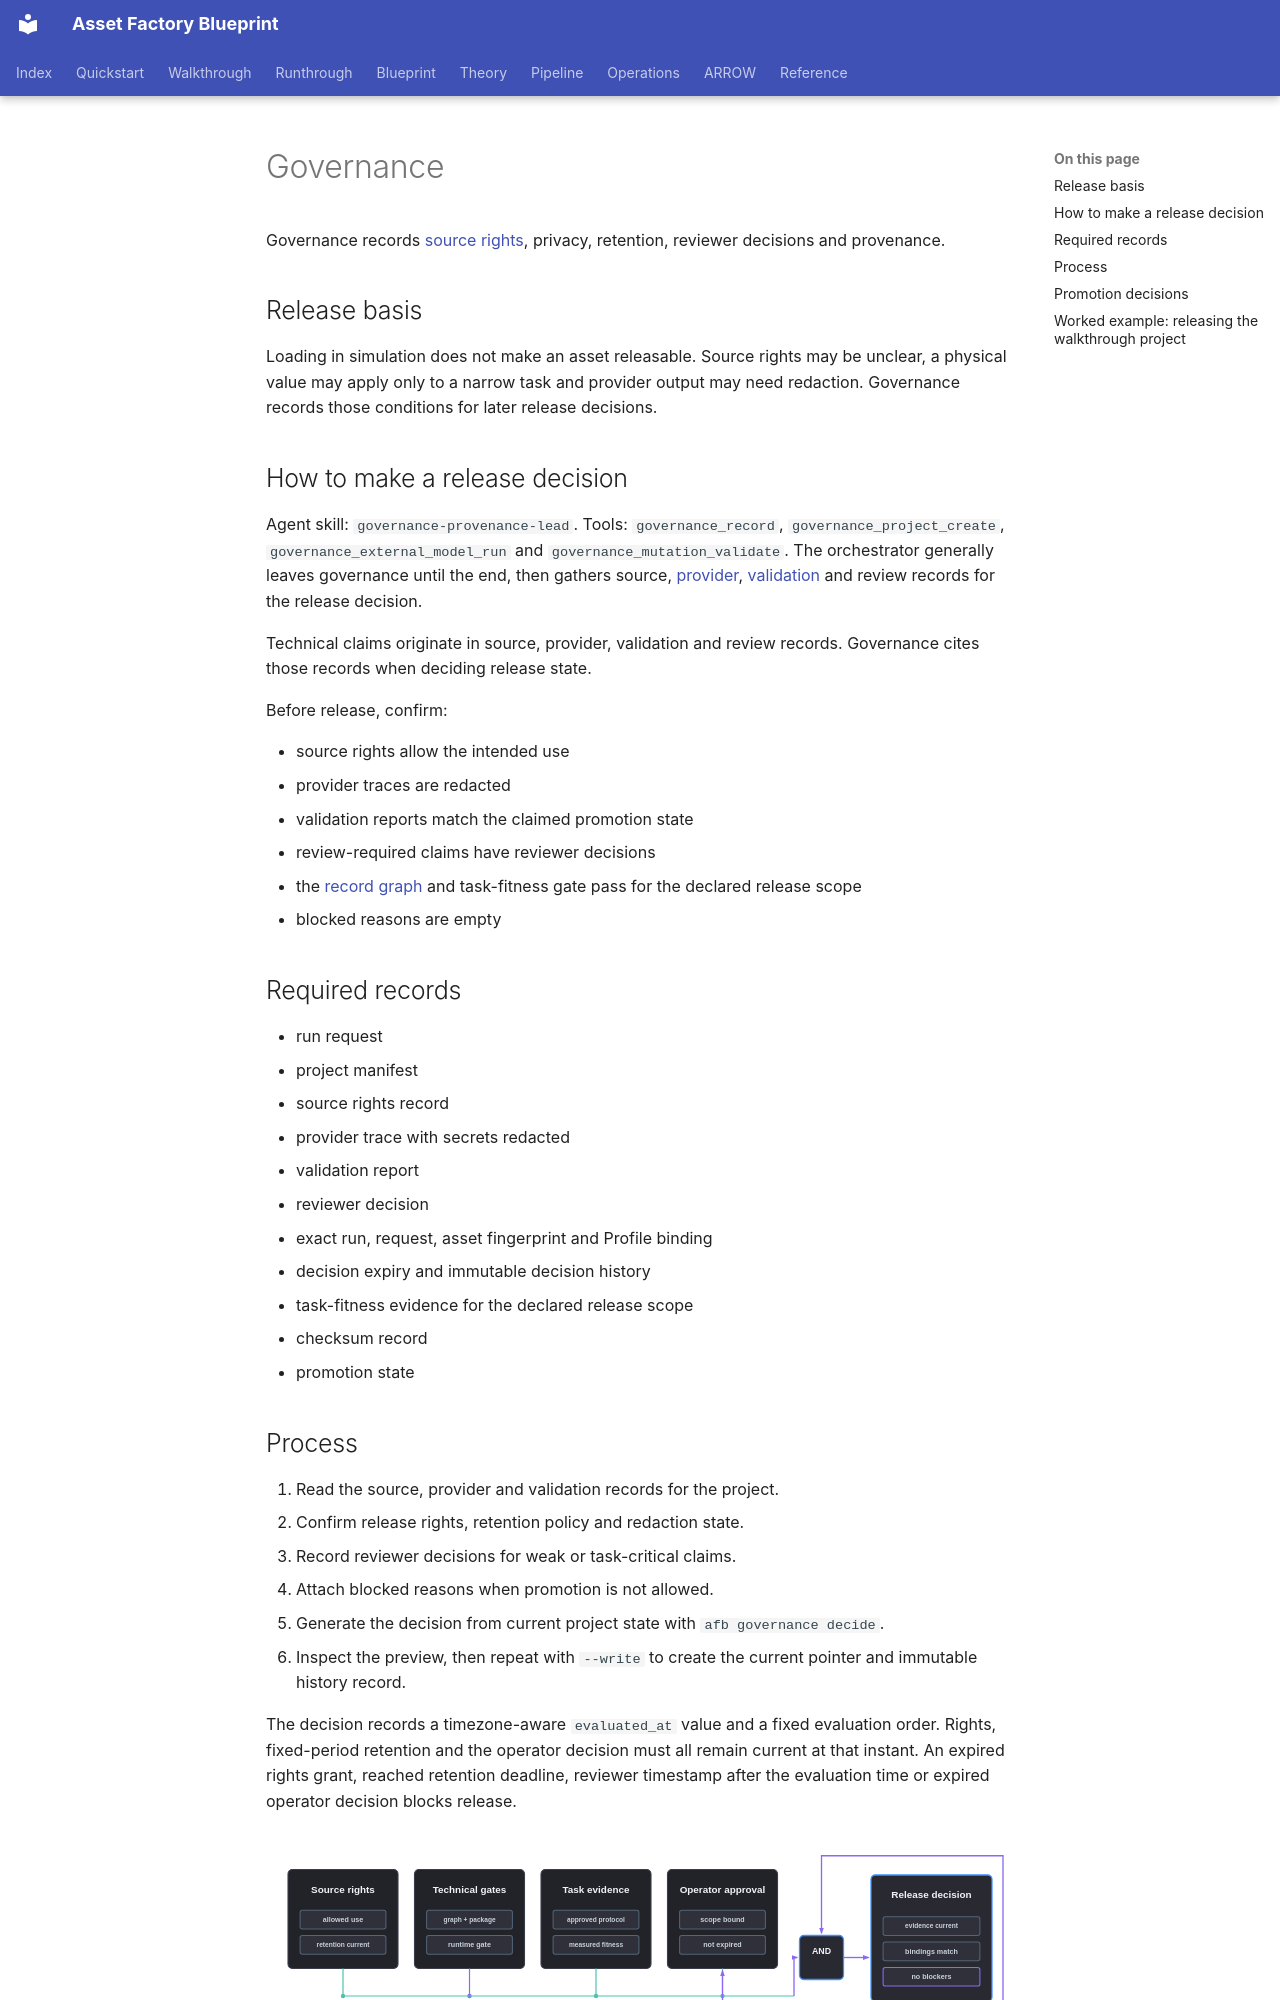

repository: hcltech-robotics/asset-factory-blueprint · page: platform/governance.html · generator: mkdocs

---
description: "Record source rights, privacy, retention, provenance and reviewer decisions required for governed asset release."
---

# Governance

Governance records [source rights](../pipeline/00-intake-and-sources.md), privacy, retention, reviewer decisions and provenance.

## Release basis

Loading in simulation does not make an asset releasable. Source rights may be unclear, a physical value may apply only to a narrow task and provider output may need redaction. Governance records those conditions for later release decisions.

## How to make a release decision

Agent skill: `governance-provenance-lead`. Tools: `governance_record`, `governance_project_create`, `governance_external_model_run` and `governance_mutation_validate`. The orchestrator generally leaves governance until the end, then gathers source, [provider](../provider-abstraction.md), [validation](../pipeline/07-simready-verification.md) and review records for the release decision.

Technical claims originate in source, provider, validation and review records. Governance cites those records when deciding release state.

Before release, confirm:

- source rights allow the intended use
- provider traces are redacted
- validation reports match the claimed promotion state
- review-required claims have reviewer decisions
- the [record graph](../manifest-contracts.md) and task-fitness gate pass for the declared release scope
- blocked reasons are empty

## Required records

- run request
- project manifest
- source rights record
- provider trace with secrets redacted
- validation report
- reviewer decision
- exact run, request, asset fingerprint and Profile binding
- decision expiry and immutable decision history
- task-fitness evidence for the declared release scope
- checksum record
- promotion state

## Process

1. Read the source, provider and validation records for the project.
2. Confirm release rights, retention policy and redaction state.
3. Record reviewer decisions for weak or task-critical claims.
4. Attach blocked reasons when promotion is not allowed.
5. Generate the decision from current project state with `afb governance decide`.
6. Inspect the preview, then repeat with `--write` to create the current pointer and immutable history record.

The decision records a timezone-aware `evaluated_at` value and a fixed evaluation order. Rights, fixed-period retention and the operator decision must all remain current at that instant. An expired rights grant, reached retention deadline, reviewer timestamp after the evaluation time or expired operator decision blocks release.

<p align="center">
  <img src="../assets/governance-release-decision.svg" alt="Source rights, technical gates, task evidence and operator approval must all be current; the final result is approved or blocked and changes trigger re-evaluation." width="920">
</p>

## Promotion decisions

- `validated`: required evidence exists and gates passed.
- `review_required`: a reviewer must accept uncertainty or missing strength of evidence.
- `blocked`: release is not allowed until the named condition changes.
